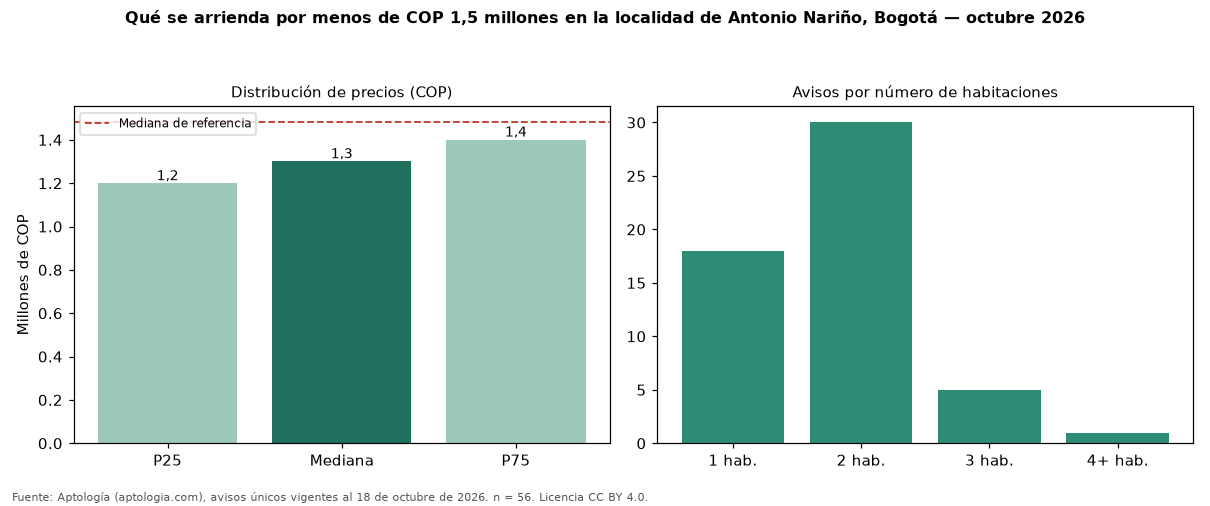

Source data for this figure (header and first rows):
seccion, metrica, valor_cop, n
precio, p25, 1198750, 56
precio, mediana, 1300000, 56
precio, p75, 1400000, 56
cop_por_m2, p25, 20000, 56
cop_por_m2, mediana, 25681, 56
cop_por_m2, p75, 36642, 56
area, area_mediana_m2, 49.0, 56
habitaciones, 1, 1275000, 18
habitaciones, 2, 1300000, 30
habitaciones, 3, 1300000, 5
administracion, mediana, 153500, 8
estrato, moda, 3, 
parqueadero, porcentaje_con_parqueadero, 7.1, 56
referencia, mediana_referencia, 1480000, 107
referencia, mediana_cop_por_m2_referencia, 27083, 107
